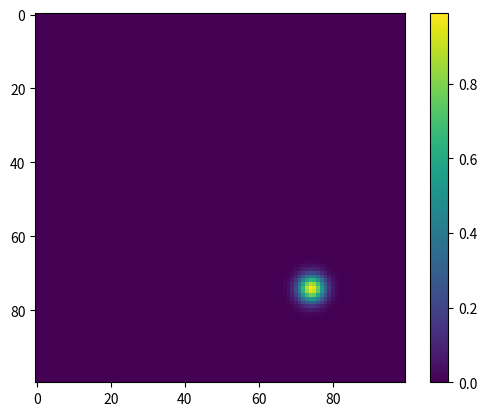

This figure's Python source:
import numpy as np
import matplotlib
import matplotlib.pyplot as plt


def gaussion_1d(x, amp, cen, norm):
    """
    Calculate 1d gaussian function for given x

    Parameter
    ---------
    x: float
    amp: float
    cen: float
    norm: float

    Returns
    -------
    function: float
    """

    return amp * np.exp(-(x - cen) ** 2 / (2 * norm ** 2))


def gaussian_2d(x, y, amp, cen, norm):
    """
    Calculate 2d gaussian function for given x and y

    Parameter
    ---------
    x: float
    y: float
    amp: float, list
    cen: float, list
    norm: float, list

    Returns
    -------
    function: float
    """
    x, y = np.meshgrid(x, y)
    return gaussion_1d(x, amp[0], cen[0], norm[0]) * gaussion_1d(y, amp[1], cen[1], norm[1])


def inspector(matrix):
    """
    Calculate 2d gaussian function for given x and y

    Parameter
    ---------
    matrix: float, array

    Returns
    -------
    figure
    """
    fig, axes = plt.subplots()
    im = axes.imshow(matrix, cmap="viridis")
    fig.colorbar(im)
    fig.show()
    pass


def _example():
    m = gaussian_2d(np.linspace(-20, 20, 100),
                    np.linspace(-20, 20, 100),
                    np.array([1,1]),
                    np.array([10,10]),
                    np.array([1,1]))

    inspector(m)


if __name__ == '__main__':
    _example()